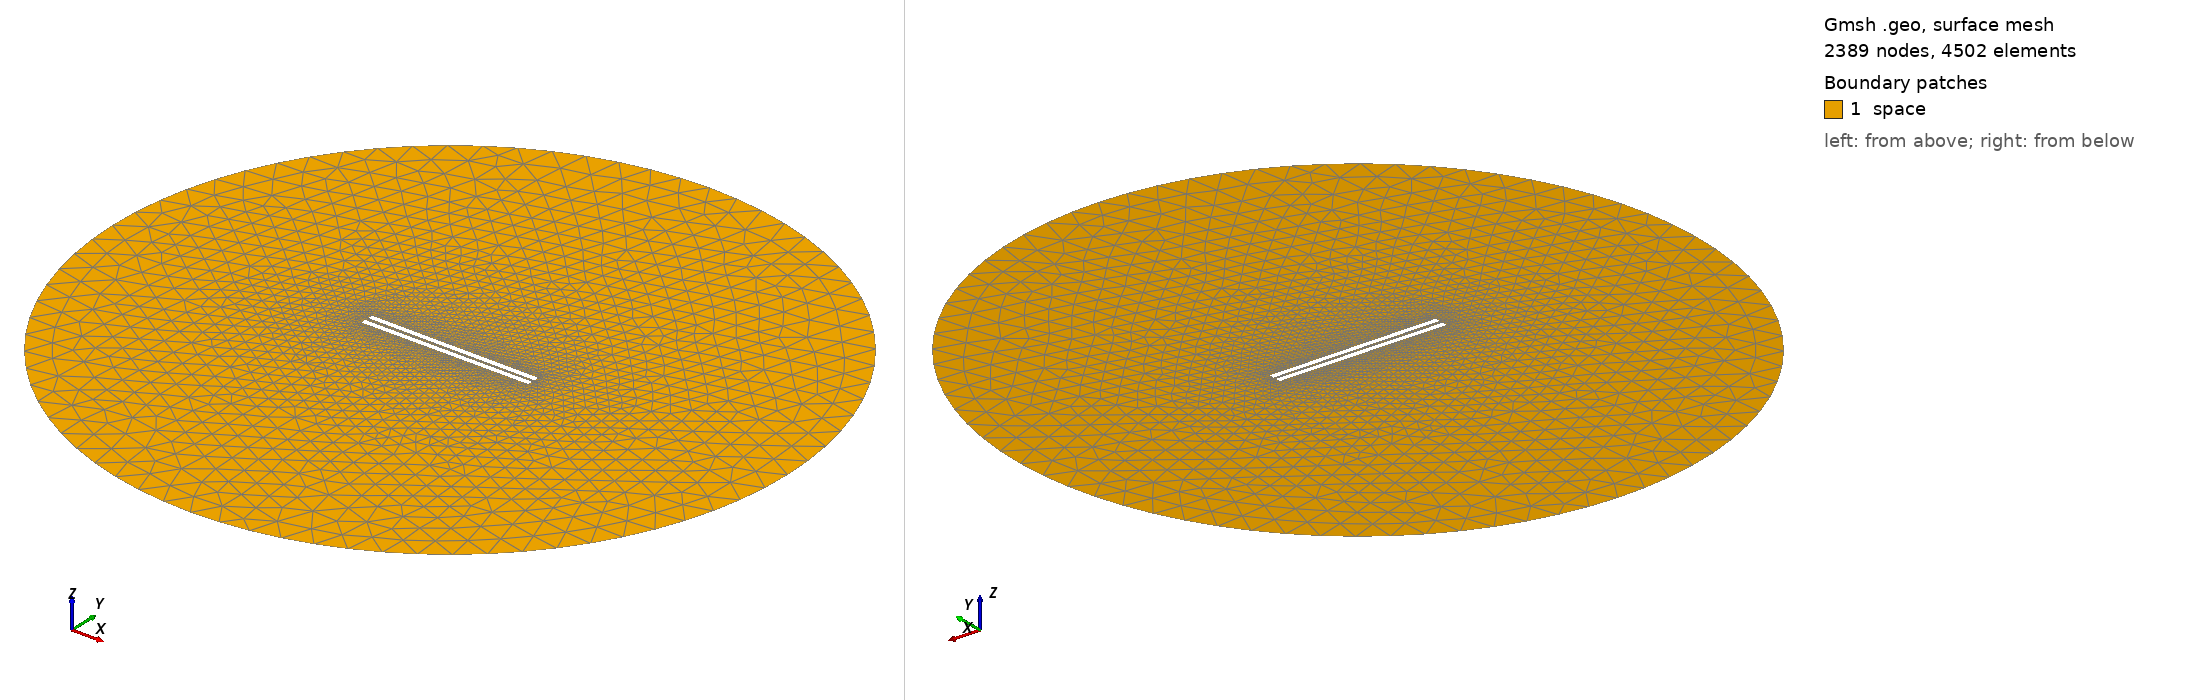

Gmsh geometry script, surface-meshed: 2389 nodes, 4502 surface elements. Boundary patches (legend numbers): 1 space. Left view from above one corner, right view from below the opposite corner. Legend entries are the model's physical surfaces. The drawing asked Gmsh for element sizes between 1% and 20% of the model's largest extent; the script's own settings can give other sizes.

=== 867.geo (drawn) ===
// Set the geometry kernel
SetFactory("OpenCASCADE");

//---------------------------------------
// Rectangles
//---------------------------------------

// Rectangle 1 (top)
Point(1) = {-49.455555555555556, 1.0833333333333333, 0, 1.0};
Point(2) = {49.455555555555556, 1.0833333333333333, 0, 1.0};
Point(3) = {49.455555555555556, 3.9944444444444445, 0, 1.0};
Point(4) = {-49.455555555555556, 3.9944444444444445, 0, 1.0};

Line(1) = {1, 2};
Line(2) = {2, 3};
Line(3) = {3, 4};
Line(4) = {4, 1};

Line Loop(1) = {1, 2, 3, 4};
Plane Surface(1) = {1};

Rotate { {0, 0, 1}, {0,  1.0833333333333333,  0}, -0.006 } {
  Surface{1};
}

// Rectangle 2 (bottom)
Point(5) = {-49.455555555555556, -1.0833333333333333, 0, 1.0};
Point(6) = {49.455555555555556, -1.0833333333333333, 0, 1.0};
Point(7) = {49.455555555555556, -3.9944444444444445, 0, 1.0};
Point(8) = {-49.455555555555556, -3.9944444444444445, 0, 1.0};

Line(5) = {5, 6};
Line(6) = {6, 7};
Line(7) = {7, 8};
Line(8) = {8, 5};

Line Loop(2) = {5, 6, 7, 8};
Plane Surface(2) = {2}; 


//---------------------------------------
// Circle
//---------------------------------------

// Define points
Point(9) = {0, 0, 0};        // Center
Point(10) = {200, 0, 0};     // Start point
Point(11) = {0, 200, 0};     // 90 degrees
Point(12) = {-200, 0, 0};    // 180 degrees
Point(13) = {0, -200, 0};    // 270 degrees

// Define circle arcs (each needs start, center, end)
Circle(9) = {10, 9, 11};
Circle(10) = {11, 9, 12};
Circle(11) = {12, 9, 13};
Circle(12) = {13, 9, 10};

// Define curve loop and surface if needed
Curve Loop(3) = {9, 10, 11, 12};
Surface(3) = {3};

// Subtract Rectangles from Circle
BooleanDifference{ Surface{3}; Delete; }{ Surface{1}; Surface{2}; Delete; }

//---------------------------------------
// Transfinite Lines and Surface
//---------------------------------------
Transfinite Line {1, 3} = 50 Using Progression 1;
Transfinite Line {2, 4} = 2 Using Progression 1;
Transfinite Line {5, 7} = 50 Using Progression 1;
Transfinite Line {6, 8} = 2 Using Progression 1;
Transfinite Line {9, 10, 11, 12} = 20 Using Progression 1;

//---------------------------------------
// Define Physical Groups
//---------------------------------------                

//--- Physical Curves
// Physical groups for boundaries
Physical Line("force_segment", 10) = {1};
Physical Line("upper_plate", 11) = {2, 3, 4};
Physical Line("lower_plate", 12) = {5, 6, 7, 8};
Physical Line("boundary", 20) = {9, 10, 11, 12};

//--- Physical Surfaces
Physical Surface("space", 30) = {3};

//---------------------------------------
// 6. Generate the Mesh
//---------------------------------------
Mesh 2;  // 2D mesh generation
